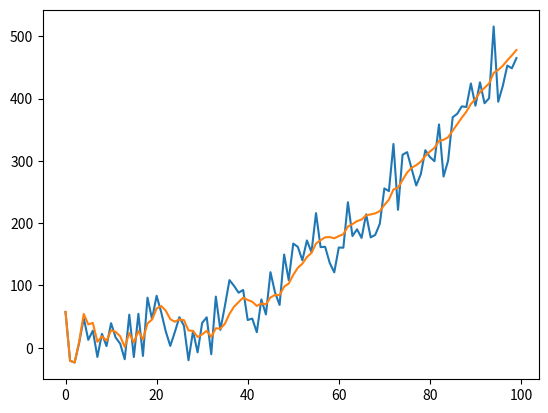

Here is the Python script that generated this plot:
# -*- coding: utf-8 -*-
"""Copyright 2014 Roger R Labbe Jr.

This is licensed under an MIT license. See the readme.MD file
for more information.

The test implement code from P. Zarchan Fundamentals of Kalman Filtering
"""

from __future__ import (absolute_import, division, print_function,
                        unicode_literals)
import numpy as np
import matplotlib.pyplot as plt


class LeastSquaresFilter0(object):
    
    def __init__(self):
        self.k = 0
        self.x = 0.
    
    def __call__(self, x):
         self.k += 1
             
         residual =  x - self.x
         self.x = self.x + residual/self.k
         
         return self.x
         
class LeastSquaresFilter1(object):
    
    def __init__(self, dt):
        self.k = 0
        self.x = 0.
        self.dx = 0
        self.dt = dt
    
    def __call__(self, x):
         self.k += 1
             
         K1 = 2*(2*self.k-1) / (self.k*(self.k+1))
         K2 = 6 / (self.k * (self.k+1) * self.dt)
         
         residual =  x - self.x - self.dx*self.dt
         self.x = self.x + self.dx*self.dt + K1 * residual
         self.dx = self.dx + K2*residual
         
         return self.x


class LeastSquaresFilter2(object):
    
    def __init__(self, dt):
        self.k = 0
        self.x = 0.
        self.dx = 0.
        self.ddx = 0.
        self.dt = dt
        self.dt2 = dt**2
    
    def __call__(self, x):
         self.k += 1
         
         k = self.k
         den = k*(k+1)*(k+2)
         K1 = 3*(3*k**2 - 3*k + 2) / den
         K2 = 18*(2*k-1) / (den*self.dt)
         K3 = 60./ (den*self.dt2)
         print(K1,K2,K3)
                         
         residual =  x - self.x - self.dx*self.dt - .5*self.ddx*self.dt2
         self.x += self.dx*self.dt + .5*self.ddx*self.dt2 + K1 * residual
         self.dx += self.ddx*self.dt + K2*residual
         self.ddx += K3*residual
         print(self.x, self.dx, self.ddx)
         return self.x
         
         
def test_first_order ():
    ''' data and example from Zarchan, page 105-6'''
    
    lsf = LeastSquaresFilter1(1)
    
    xs = [1.2, .2, 2.9, 2.1]
    ys = []
    for x in xs:
        ys.append (lsf(x))
    
    plt.plot(xs,c='b')
    plt.plot(ys, c='g')
    plt.plot([0,len(xs)-1], [ys[0], ys[-1]])

         
def test_second_order ():
    ''' data and example from Zarchan, page 114'''
    
    lsf = LeastSquaresFilter2(1)
    
    xs = [1.2, .2, 2.9, 2.1]
    ys = []
    for x in xs:
        ys.append (lsf(x))
    
    plt.plot(xs,c='b')
    plt.plot(ys, c='g')
    plt.plot([0,len(xs)-1], [ys[0], ys[-1]])
    
import numpy.random as random

def fig_3_8():
    """ figure 3.8 in Zarchan, p. 108"""
    lsf = LeastSquaresFilter1(0.1) 
    
    xs = [x+3 + random.randn() for x in np.arange (0,10, 0.1)]
    ys = []
    for x in xs:
        ys.append (lsf(x))
    
    plt.plot(xs)
    plt.plot(ys)    


def listing_3_4():
    """ listing 3.4 in Zarchan, p. 117"""
    
    lsf = LeastSquaresFilter2(0.1) 
    
    xs = [5*x*x -x + 2 + 30*random.randn() for x in np.arange (0,10, 0.1)]
    ys = []
    for x in xs:
        ys.append (lsf(x))
    
    plt.plot(xs)
    plt.plot(ys)
    

if __name__ == "__main__":
    listing_3_4()

    #test_second_order()
    #fig_3_8()